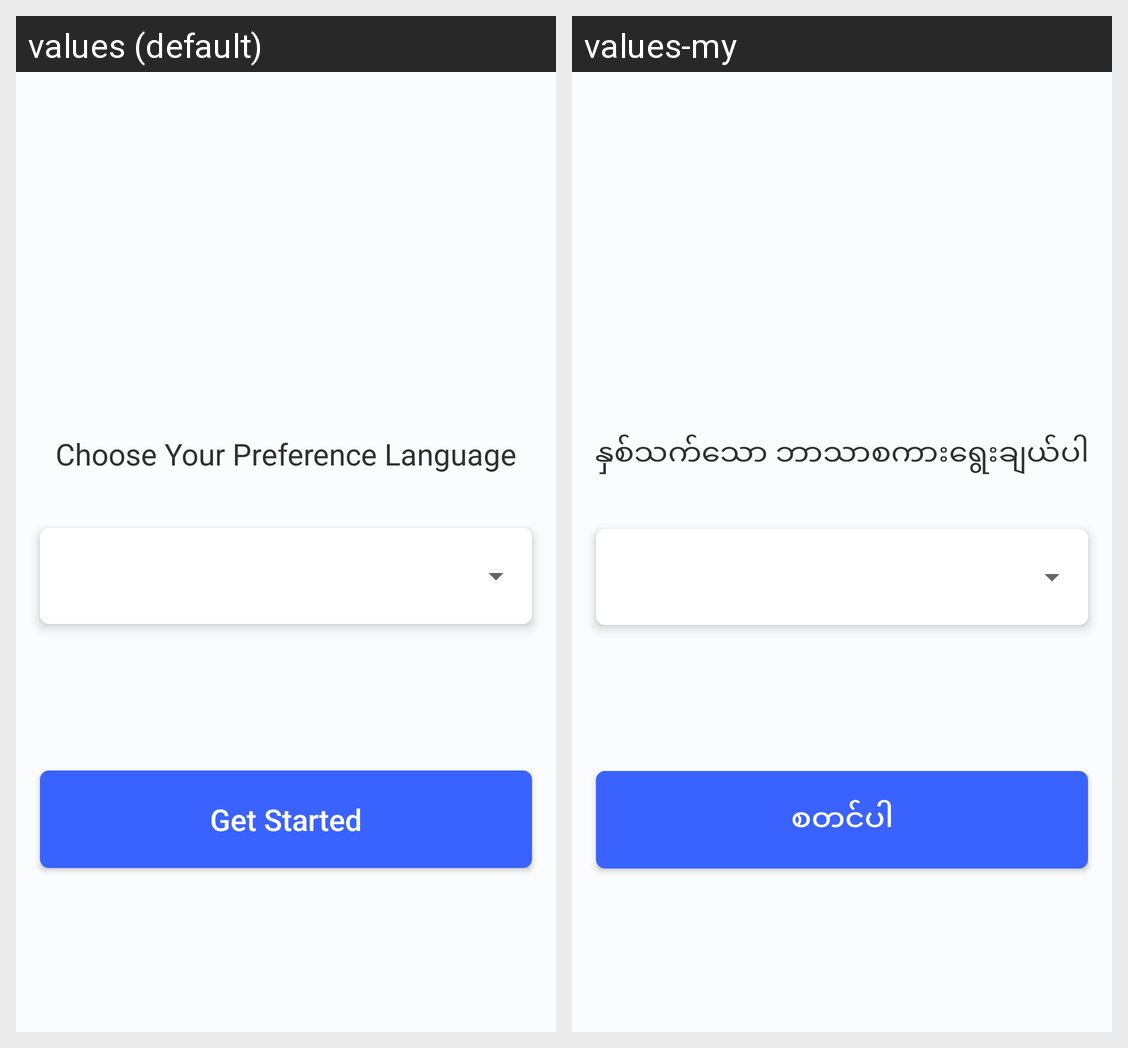

Strings drawn on this Android screen and how each of the app's shown locales translates them:
Android screen res/layout/activity_lanuage.xml rendered under 2 locales, left to right: values (default), values-my. Device: Nexus 5 (rendered at 1080×1920; each locale shown at half size, 540×960, under a caption strip naming it); theme AppTheme.
Strings drawn on this screen, with the default value and each locale's value (text and hints the layout hard-codes, and strings that could not be matched under every locale, appear in the picture but are not listed):

choose_language
  values: Choose Your Preference Language
  values-my: နှစ်သက်သော ဘာသာစကားရွေးချယ်ပါ

getStart
  values: Get Started
  values-my: စတင်ပါ
